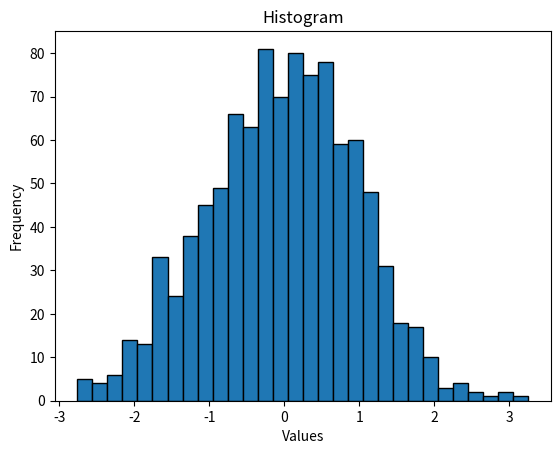

The script that saved this image:
import matplotlib.pyplot as plt
import numpy as np

data = np.random.randn(1000)

plt.hist(data, bins=30, edgecolor='black')
plt.title('Histogram')
plt.xlabel('Values')
plt.ylabel('Frequency')
plt.show()
